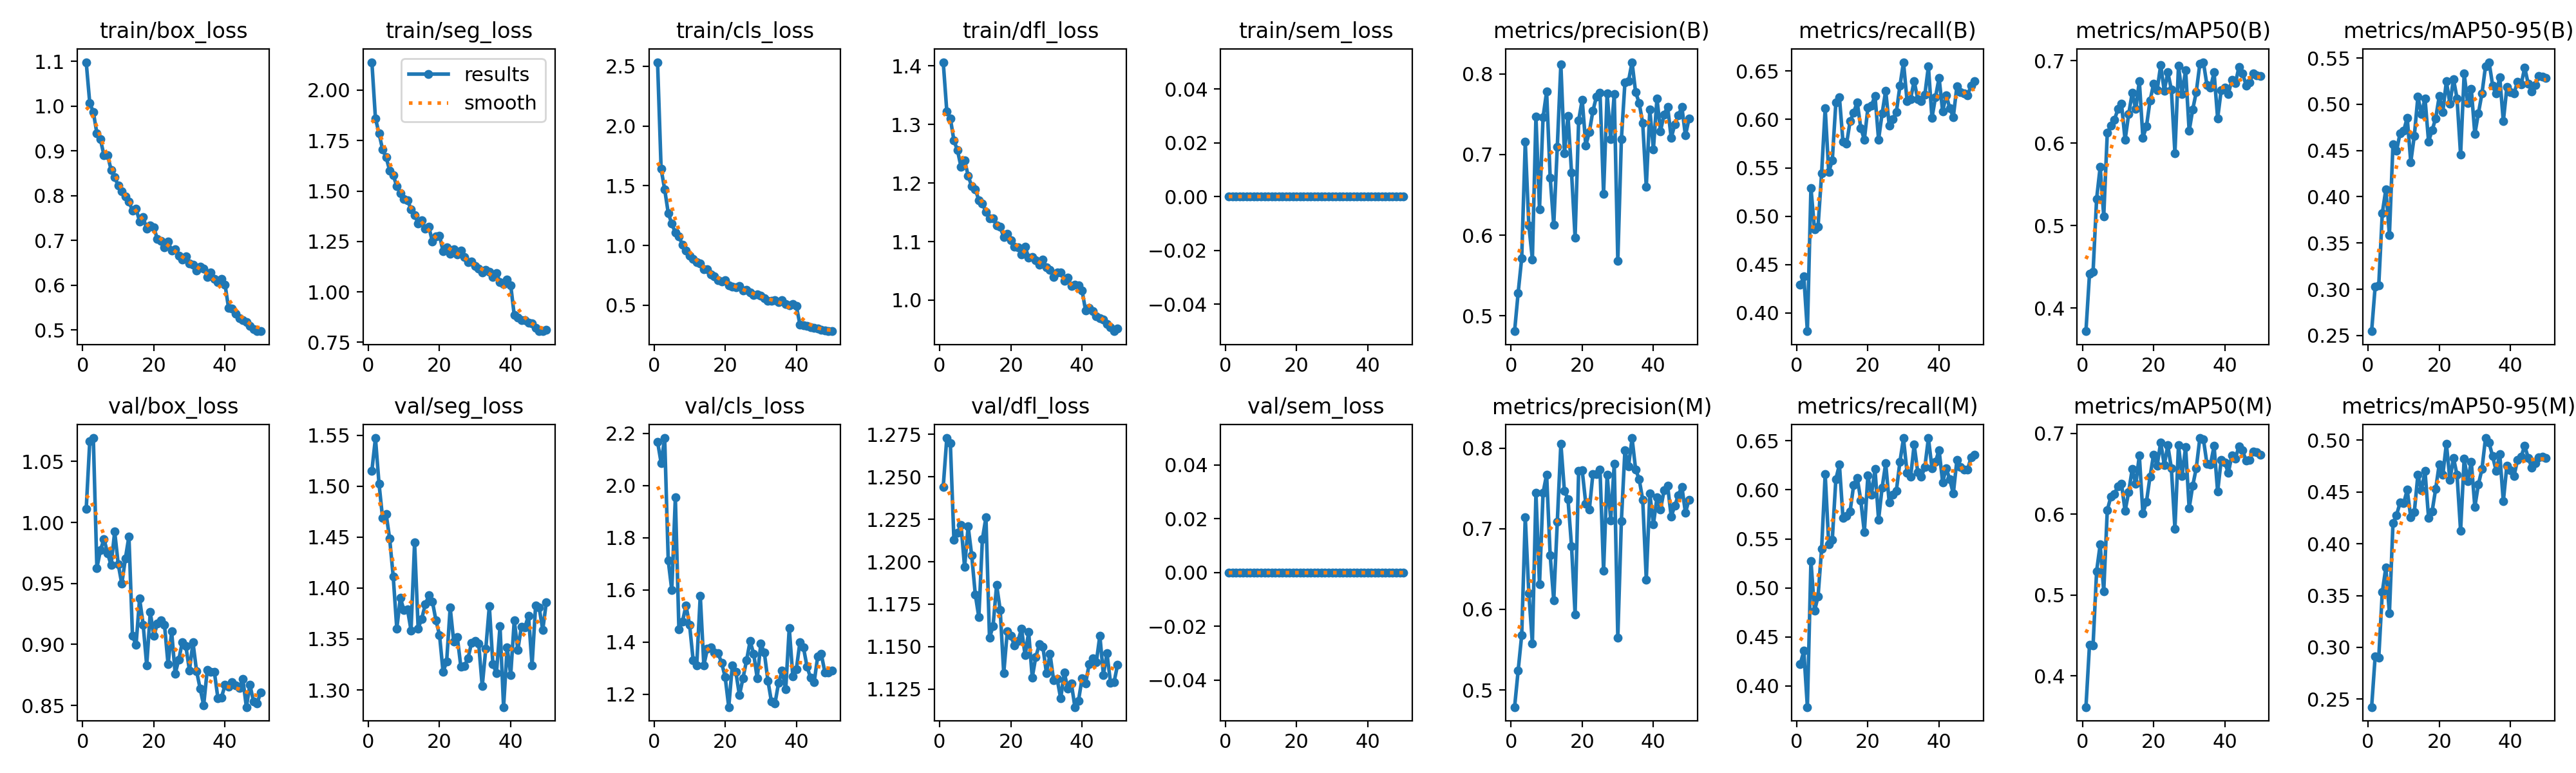

Values plotted in this chart, from the file beside it:
epoch, time, train/box_loss, train/seg_loss, train/cls_loss, train/dfl_loss, train/sem_loss, metrics/precision(B), metrics/recall(B), metrics/mAP50(B), metrics/mAP50-95(B), metrics/precision(M), metrics/recall(M), metrics/mAP50(M), metrics/mAP50-95(M), val/box_loss, val/seg_loss, val/cls_loss, val/dfl_loss, val/sem_loss, lr/pg0, lr/pg1, lr/pg2
1, 265, 1.098, 2.139, 2.534, 1.406, 0, 0.4808, 0.4288, 0.3719, 0.2546, 0.4787, 0.4222, 0.3616, 0.2424, 1.011, 1.515, 2.168, 1.244, 0, 0.0001188, 0.0001188, 0.0001188
2, 530.5, 1.007, 1.86, 1.64, 1.323, 0, 0.5284, 0.4377, 0.4413, 0.3031, 0.5239, 0.4357, 0.4386, 0.2915, 1.067, 1.547, 2.087, 1.273, 0, 0.0002331, 0.0002331, 0.0002331
3, 795, 0.9871, 1.787, 1.47, 1.31, 0, 0.5715, 0.381, 0.4437, 0.304, 0.5681, 0.3784, 0.438, 0.2899, 1.069, 1.503, 2.182, 1.27, 0, 0.0003427, 0.0003427, 0.0003427
4, 1059, 0.9393, 1.706, 1.271, 1.272, 0, 0.7159, 0.5293, 0.5325, 0.3821, 0.7145, 0.5275, 0.5298, 0.3534, 0.9627, 1.469, 1.713, 1.213, 0, 0.0003358, 0.0003358, 0.0003358
5, 1325, 0.9256, 1.667, 1.181, 1.256, 0, 0.6123, 0.4864, 0.571, 0.4081, 0.6199, 0.4765, 0.5625, 0.3772, 0.9773, 1.473, 1.599, 1.217, 0, 0.0003287, 0.0003287, 0.0003287
6, 1589, 0.89, 1.602, 1.107, 1.227, 0, 0.57, 0.4894, 0.5113, 0.3587, 0.5577, 0.4912, 0.505, 0.3329, 0.9865, 1.448, 1.955, 1.222, 0, 0.0003217, 0.0003217, 0.0003217
7, 1853, 0.8902, 1.578, 1.076, 1.239, 0, 0.7472, 0.5444, 0.6126, 0.457, 0.7445, 0.5401, 0.6051, 0.4198, 0.9748, 1.411, 1.448, 1.197, 0, 0.0003146, 0.0003146, 0.0003146
8, 2118, 0.8576, 1.524, 1.004, 1.213, 0, 0.6322, 0.6116, 0.6209, 0.4497, 0.6307, 0.616, 0.6216, 0.4277, 0.9649, 1.36, 1.479, 1.221, 0, 0.0003075, 0.0003075, 0.0003075
9, 2382, 0.8414, 1.488, 0.9564, 1.194, 0, 0.7463, 0.5455, 0.6283, 0.4689, 0.7445, 0.5443, 0.6252, 0.4398, 0.9924, 1.39, 1.54, 1.204, 0, 0.0003005, 0.0003005, 0.0003005
10, 2647, 0.8222, 1.462, 0.9148, 1.189, 0, 0.778, 0.5579, 0.6414, 0.4713, 0.767, 0.5493, 0.6345, 0.4391, 0.9657, 1.378, 1.466, 1.181, 0, 0.0002934, 0.0002934, 0.0002934
11, 2912, 0.8097, 1.455, 0.8894, 1.171, 0, 0.6715, 0.6175, 0.6474, 0.4855, 0.667, 0.611, 0.6374, 0.452, 0.9496, 1.379, 1.331, 1.167, 0, 0.0002863, 0.0002863, 0.0002863
12, 3177, 0.7979, 1.41, 0.8596, 1.164, 0, 0.6124, 0.6231, 0.6038, 0.4375, 0.611, 0.6257, 0.6039, 0.4254, 0.9703, 1.358, 1.311, 1.213, 0, 0.0002792, 0.0002792, 0.0002792
13, 3440, 0.7864, 1.381, 0.8473, 1.151, 0, 0.7098, 0.5768, 0.6351, 0.4661, 0.7085, 0.5712, 0.6273, 0.4306, 0.9885, 1.445, 1.578, 1.226, 0, 0.0002722, 0.0002722, 0.0002722
14, 3705, 0.767, 1.339, 0.8027, 1.14, 0, 0.8118, 0.5747, 0.6609, 0.5083, 0.8054, 0.5731, 0.6558, 0.4666, 0.9072, 1.36, 1.311, 1.155, 0, 0.0002651, 0.0002651, 0.0002651
15, 3969, 0.7709, 1.356, 0.8015, 1.14, 0, 0.7014, 0.5981, 0.6413, 0.4895, 0.7466, 0.5782, 0.6373, 0.4516, 0.8996, 1.37, 1.374, 1.162, 0, 0.000258, 0.000258, 0.000258
16, 4233, 0.7426, 1.314, 0.758, 1.128, 0, 0.7481, 0.6073, 0.6754, 0.5064, 0.7368, 0.6048, 0.6725, 0.4702, 0.9376, 1.384, 1.38, 1.186, 0, 0.000251, 0.000251, 0.000251
17, 4498, 0.7515, 1.323, 0.7393, 1.125, 0, 0.6775, 0.6179, 0.6068, 0.4598, 0.6784, 0.6124, 0.6009, 0.4248, 0.9163, 1.393, 1.36, 1.172, 0, 0.0002439, 0.0002439, 0.0002439
18, 4762, 0.7259, 1.248, 0.7067, 1.107, 0, 0.5968, 0.5913, 0.6202, 0.472, 0.5937, 0.5892, 0.6152, 0.4313, 0.8828, 1.387, 1.357, 1.134, 0, 0.0002368, 0.0002368, 0.0002368
19, 5025, 0.733, 1.274, 0.6995, 1.114, 0, 0.7424, 0.5791, 0.6513, 0.4848, 0.772, 0.5568, 0.6462, 0.453, 0.9264, 1.368, 1.321, 1.159, 0, 0.0002298, 0.0002298, 0.0002298
20, 5290, 0.7287, 1.279, 0.7078, 1.102, 0, 0.768, 0.612, 0.6717, 0.5087, 0.7721, 0.6145, 0.6736, 0.4767, 0.907, 1.354, 1.266, 1.156, 0, 0.0002227, 0.0002227, 0.0002227
21, 5555, 0.7027, 1.202, 0.6654, 1.091, 0, 0.7112, 0.6143, 0.6641, 0.4919, 0.7312, 0.595, 0.6603, 0.4663, 0.9173, 1.318, 1.151, 1.151, 0, 0.0002156, 0.0002156, 0.0002156
22, 5819, 0.6993, 1.22, 0.6568, 1.09, 0, 0.7279, 0.6245, 0.6945, 0.5249, 0.7234, 0.621, 0.6888, 0.4965, 0.9195, 1.328, 1.311, 1.153, 0, 0.0002086, 0.0002086, 0.0002086
23, 6083, 0.6839, 1.187, 0.6477, 1.079, 0, 0.7541, 0.5791, 0.6636, 0.5006, 0.7679, 0.5694, 0.6609, 0.4618, 0.9159, 1.381, 1.286, 1.161, 0, 0.0002015, 0.0002015, 0.0002015
24, 6348, 0.6971, 1.21, 0.6604, 1.091, 0, 0.7718, 0.6063, 0.6859, 0.5274, 0.768, 0.6023, 0.6851, 0.483, 0.8837, 1.347, 1.196, 1.145, 0, 0.0001944, 0.0001944, 0.0001944
25, 6612, 0.678, 1.185, 0.6215, 1.072, 0, 0.7767, 0.6298, 0.6649, 0.5064, 0.7729, 0.6269, 0.6569, 0.4663, 0.9107, 1.352, 1.262, 1.159, 0, 0.0001874, 0.0001874, 0.0001874
26, 6876, 0.6808, 1.203, 0.6284, 1.074, 0, 0.6515, 0.5938, 0.5877, 0.4455, 0.6476, 0.587, 0.5822, 0.4123, 0.876, 1.323, 1.33, 1.132, 0, 0.0001803, 0.0001803, 0.0001803
27, 7140, 0.6658, 1.172, 0.6083, 1.068, 0, 0.7757, 0.6003, 0.6936, 0.5333, 0.7671, 0.5949, 0.685, 0.4824, 0.8875, 1.324, 1.404, 1.144, 0, 0.0001732, 0.0001732, 0.0001732
28, 7404, 0.6571, 1.147, 0.5863, 1.06, 0, 0.7189, 0.6076, 0.6596, 0.5011, 0.7105, 0.5991, 0.6473, 0.4607, 0.9019, 1.331, 1.356, 1.151, 0, 0.0001661, 0.0001661, 0.0001661
29, 7668, 0.6641, 1.151, 0.5885, 1.069, 0, 0.775, 0.6347, 0.6885, 0.5168, 0.7802, 0.6286, 0.6831, 0.4792, 0.8987, 1.346, 1.261, 1.15, 0, 0.0001591, 0.0001591, 0.0001591
30, 7932, 0.6483, 1.129, 0.5777, 1.056, 0, 0.5681, 0.6592, 0.6148, 0.4678, 0.565, 0.6525, 0.6073, 0.4356, 0.8787, 1.348, 1.394, 1.134, 0, 0.000152, 0.000152, 0.000152
31, 8196, 0.6462, 1.114, 0.5568, 1.051, 0, 0.7188, 0.6193, 0.6407, 0.4903, 0.7096, 0.6177, 0.6354, 0.4572, 0.9016, 1.346, 1.36, 1.146, 0, 0.0001449, 0.0001449, 0.0001449
32, 8459, 0.6326, 1.096, 0.5361, 1.04, 0, 0.7894, 0.6213, 0.662, 0.5116, 0.7974, 0.6131, 0.657, 0.472, 0.8783, 1.304, 1.252, 1.13, 0, 0.0001379, 0.0001379, 0.0001379
33, 8724, 0.6417, 1.109, 0.5392, 1.047, 0, 0.7909, 0.6399, 0.6962, 0.5412, 0.7772, 0.646, 0.6941, 0.502, 0.8639, 1.34, 1.171, 1.131, 0, 0.0001308, 0.0001308, 0.0001308
34, 8988, 0.6376, 1.101, 0.5437, 1.048, 0, 0.8145, 0.6209, 0.6982, 0.5456, 0.8124, 0.6183, 0.6928, 0.4974, 0.8502, 1.382, 1.166, 1.119, 0, 0.0001237, 0.0001237, 0.0001237
35, 9252, 0.6184, 1.074, 0.526, 1.033, 0, 0.7773, 0.619, 0.6704, 0.5204, 0.7737, 0.6132, 0.6623, 0.4844, 0.8789, 1.325, 1.243, 1.135, 0, 0.0001167, 0.0001167, 0.0001167
36, 9517, 0.6285, 1.094, 0.5404, 1.039, 0, 0.764, 0.6255, 0.6671, 0.5117, 0.7613, 0.623, 0.6618, 0.4701, 0.8774, 1.317, 1.291, 1.125, 0, 0.0001096, 0.0001096, 0.0001096
37, 9781, 0.6133, 1.048, 0.5093, 1.024, 0, 0.7389, 0.6549, 0.6858, 0.5294, 0.7358, 0.6528, 0.6844, 0.4865, 0.8776, 1.362, 1.218, 1.128, 0, 0.0001025, 0.0001025, 0.0001025
38, 10044, 0.607, 1.038, 0.4998, 1.027, 0, 0.66, 0.6017, 0.63, 0.4816, 0.637, 0.6222, 0.6278, 0.4408, 0.856, 1.283, 1.454, 1.114, 0, 9.54618e-05, 9.54618e-05, 9.54618e-05
39, 10308, 0.6143, 1.061, 0.5084, 1.026, 0, 0.7554, 0.6232, 0.6642, 0.5184, 0.7435, 0.6286, 0.6671, 0.4754, 0.8566, 1.342, 1.269, 1.118, 0, 8.83932e-05, 8.83932e-05, 8.83932e-05
40, 10572, 0.6017, 1.034, 0.491, 1.016, 0, 0.7066, 0.6431, 0.6675, 0.5129, 0.7053, 0.6406, 0.6642, 0.4711, 0.8667, 1.314, 1.297, 1.131, 0, 8.13246e-05, 8.13246e-05, 8.13246e-05
41, 10851, 0.5487, 0.8841, 0.3391, 0.9822, 0, 0.7696, 0.6085, 0.6595, 0.5118, 0.7388, 0.6077, 0.6509, 0.4652, 0.8653, 1.368, 1.4, 1.128, 0, 7.4256e-05, 7.4256e-05, 7.4256e-05
42, 11111, 0.548, 0.8733, 0.3341, 0.9863, 0, 0.729, 0.6251, 0.677, 0.5245, 0.724, 0.6222, 0.6729, 0.481, 0.869, 1.339, 1.379, 1.14, 0, 6.71874e-05, 6.71874e-05, 6.71874e-05
43, 11372, 0.5367, 0.8608, 0.328, 0.9811, 0, 0.7498, 0.6116, 0.6728, 0.5213, 0.7475, 0.6105, 0.6691, 0.4839, 0.8663, 1.362, 1.305, 1.143, 0, 6.01188e-05, 6.01188e-05, 6.01188e-05
44, 11632, 0.5269, 0.8605, 0.3173, 0.9725, 0, 0.7591, 0.6026, 0.6926, 0.5396, 0.7529, 0.5961, 0.6841, 0.4946, 0.8643, 1.362, 1.263, 1.141, 0, 5.30502e-05, 5.30502e-05, 5.30502e-05
45, 11892, 0.5217, 0.8467, 0.308, 0.9691, 0, 0.7203, 0.6342, 0.6849, 0.5223, 0.715, 0.6302, 0.679, 0.4828, 0.8719, 1.373, 1.246, 1.156, 0, 4.59816e-05, 4.59816e-05, 4.59816e-05
46, 12152, 0.5177, 0.8428, 0.306, 0.9675, 0, 0.7374, 0.6284, 0.67, 0.5138, 0.7283, 0.6234, 0.666, 0.4733, 0.8487, 1.324, 1.346, 1.133, 0, 3.8913e-05, 3.8913e-05, 3.8913e-05
47, 12412, 0.5089, 0.821, 0.2927, 0.9588, 0, 0.7483, 0.6267, 0.6735, 0.5208, 0.7415, 0.6204, 0.6672, 0.4777, 0.8672, 1.383, 1.354, 1.146, 0, 3.18444e-05, 3.18444e-05, 3.18444e-05
48, 12672, 0.5021, 0.8067, 0.2913, 0.9541, 0, 0.7589, 0.625, 0.6844, 0.531, 0.752, 0.6208, 0.6771, 0.4832, 0.8532, 1.381, 1.285, 1.129, 0, 2.47758e-05, 2.47758e-05, 2.47758e-05
49, 12932, 0.4971, 0.8051, 0.286, 0.947, 0, 0.7235, 0.6352, 0.6822, 0.5303, 0.7198, 0.6332, 0.6765, 0.4842, 0.8515, 1.359, 1.285, 1.129, 0, 1.77072e-05, 1.77072e-05, 1.77072e-05
50, 13192, 0.498, 0.8117, 0.2825, 0.9514, 0, 0.7445, 0.6397, 0.681, 0.5284, 0.736, 0.6355, 0.6736, 0.4825, 0.8607, 1.386, 1.29, 1.139, 0, 1.06386e-05, 1.06386e-05, 1.06386e-05
